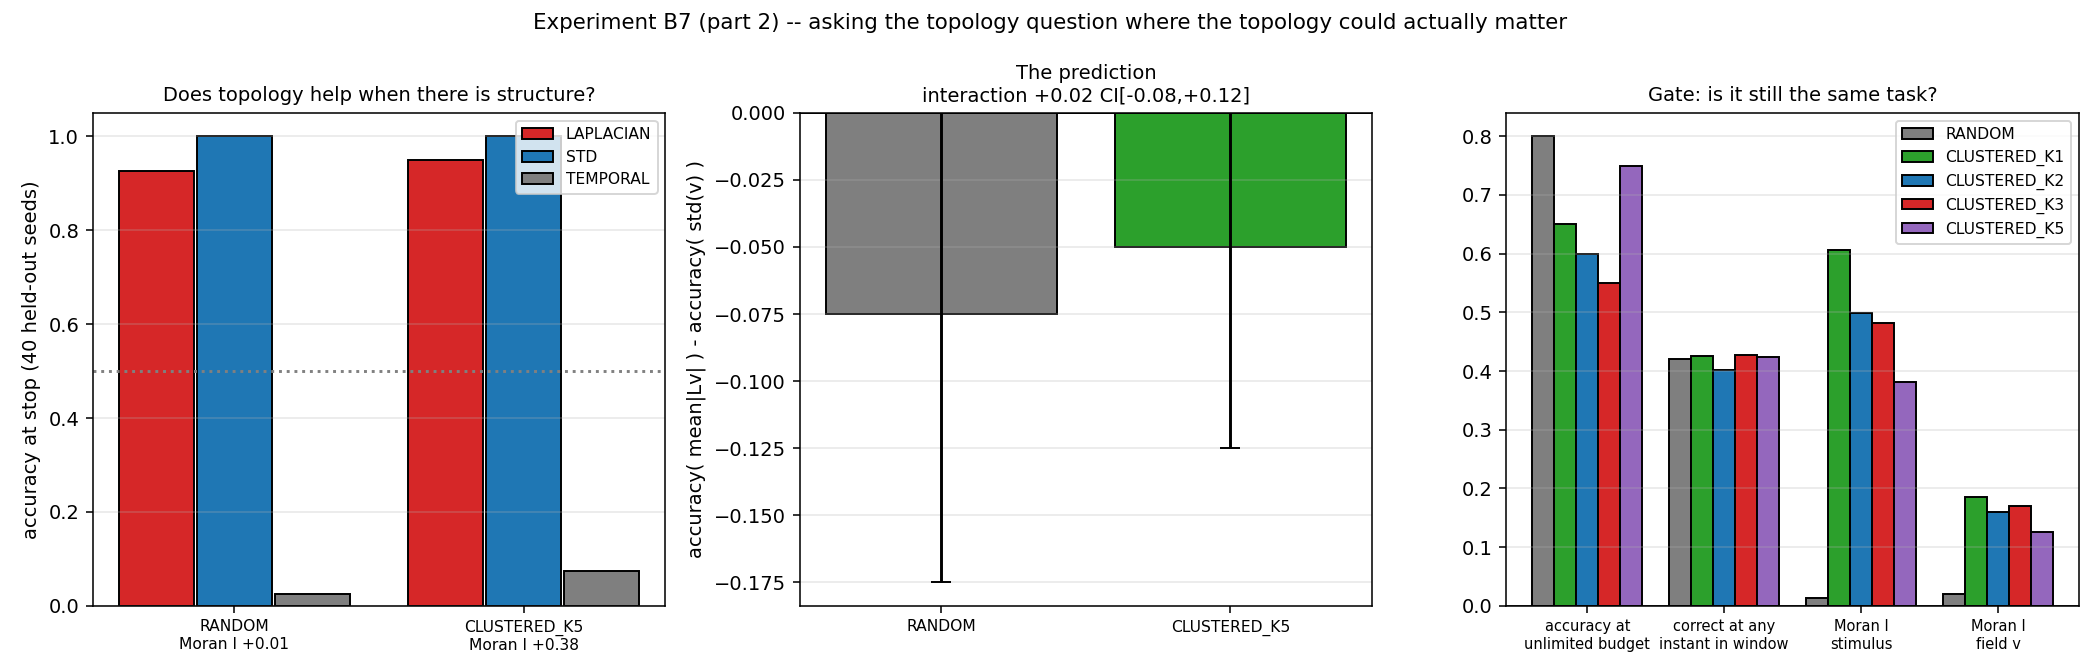

Source data for this figure (header and first rows):
world, stop_signal, drop_threshold, acc_test, n_seeds_test, gate_acc_final, gate_flip_mean, gate_always_correct, moran_stim, moran_v
RANDOM, LAPLACIAN, 0.45, 0.925, 40, 0.8, 1698, 0.4201, 0.01383, 0.0204
RANDOM, STD, 0.45, 1.0, 40, 0.8, 1698, 0.4201, 0.01383, 0.0204
RANDOM, TEMPORAL, 0.15, 0.025, 40, 0.8, 1698, 0.4201, 0.01383, 0.0204
CLUSTERED_K1, LAPLACIAN, , , 0, 0.65, 1753, 0.4251, 0.606, 0.1853
CLUSTERED_K1, STD, , , 0, 0.65, 1753, 0.4251, 0.606, 0.1853
CLUSTERED_K1, TEMPORAL, , , 0, 0.65, 1753, 0.4251, 0.606, 0.1853
CLUSTERED_K2, LAPLACIAN, , , 0, 0.6, 1749, 0.4021, 0.4989, 0.1603
CLUSTERED_K2, STD, , , 0, 0.6, 1749, 0.4021, 0.4989, 0.1603
CLUSTERED_K2, TEMPORAL, , , 0, 0.6, 1749, 0.4021, 0.4989, 0.1603
CLUSTERED_K3, LAPLACIAN, , , 0, 0.55, 1808, 0.4275, 0.4815, 0.1694
CLUSTERED_K3, STD, , , 0, 0.55, 1808, 0.4275, 0.4815, 0.1694
CLUSTERED_K3, TEMPORAL, , , 0, 0.55, 1808, 0.4275, 0.4815, 0.1694
CLUSTERED_K5, LAPLACIAN, 0.3, 0.95, 40, 0.75, 1775, 0.4237, 0.3821, 0.1254
CLUSTERED_K5, STD, 0.45, 1.0, 40, 0.75, 1775, 0.4237, 0.3821, 0.1254
CLUSTERED_K5, TEMPORAL, 0.15, 0.075, 40, 0.75, 1775, 0.4237, 0.3821, 0.1254
